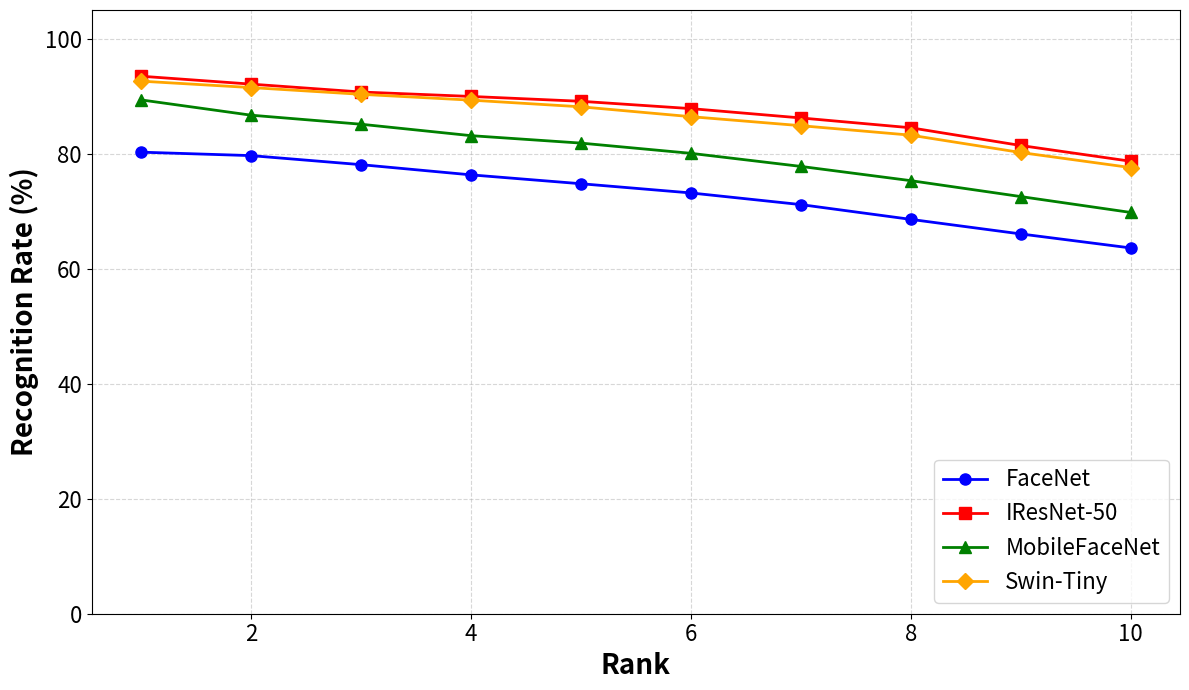
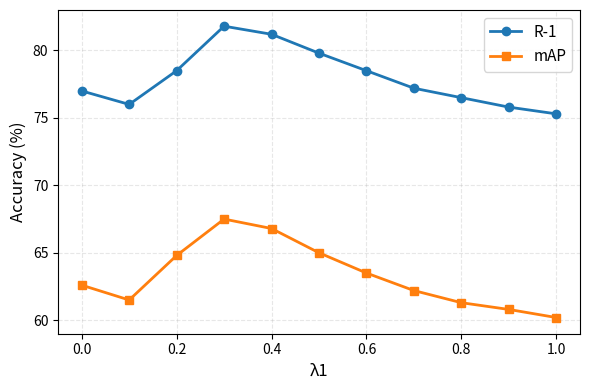
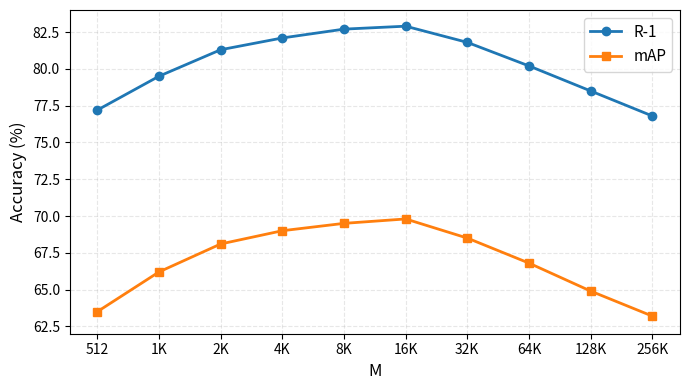

The script that saved these images, in order:
import matplotlib.pyplot as plt
import numpy as np


def plot_multiple_cmc_curves(cmc_dict, save_path=None, title='CMC Curves Comparison'):
    """
    绘制多条CMC曲线进行比较
    
    Args:
        cmc_dict: dict, 格式为 {'模型名': [rank_1, rank_2, ...], ...}
        save_path: str, 保存路径
        title: str, 图表标题
    """
    plt.figure(figsize=(12, 7))
    
    colors = ['b', 'r', 'g', 'orange', 'purple', 'brown', 'pink', 'gray', 'olive', 'cyan']
    markers = ['o', 's', '^', 'D', 'v', '<', '>', 'p', '*', 'h']
    
    for idx, (model_name, accuracies) in enumerate(cmc_dict.items()):
        ranks = np.arange(1, len(accuracies) + 1)
        plt.plot(ranks, accuracies, 
                color=colors[idx % len(colors)], 
                marker=markers[idx % len(markers)],
                linewidth=2, 
                markersize=8, 
                label=f'{model_name}')
    
    plt.xlabel('Rank', fontsize=20, fontweight='bold')
    plt.ylabel('Recognition Rate (%)', fontsize=20, fontweight='bold')
    plt.tick_params(axis='both', which='major', labelsize=16)
#    plt.title(title, fontsize=16, fontweight='bold')
    plt.grid(True, linestyle='--', alpha=0.5)
    plt.legend(fontsize=16, loc='lower right')
    plt.ylim([0, 105])
    plt.tight_layout()
    
    if save_path:
#        plt.savefig(save_path, dpi=300, bbox_inches='tight')
        print(f"CMC曲线对比图已保存到: {save_path}")
    
    plt.show()

cmc_data = {
    'FaceNet': np.array([0.80274443, 0.79674099, 0.78101772, 0.76329331, 0.74785592, 0.73184677, 0.71159030, 0.68589194, 0.66056794, 0.63619211])*100,
    'IResNet-50': np.array([0.93484199, 0.92109777, 0.90737564, 0.89965695, 0.89125214, 0.87850200, 0.86228865, 0.84519726, 0.81437012, 0.78696398])*100,
    'MobileFaceNet': np.array([0.89365352, 0.86706690, 0.85134362, 0.83147513, 0.81852487, 0.80074328, 0.77799559, 0.75321612, 0.72555746, 0.69794168])*100,
    'Swin-Tiny': np.array([0.92624357, 0.91509434, 0.90337336, 0.89322470, 0.88164666, 0.86449400, 0.84881157, 0.83233276, 0.80217267, 0.77598628])*100
}
# IAL数据集的CMC结果
cmc_data_ial = {
    'FaceNet': np.array([0.76672384, 0.74442539, 0.72955975, 0.71869640, 0.69536878, 0.67038308, 0.65253614, 0.62692967, 0.60263007, 0.57907376])*100,
    'IResNet-50': np.array([0.92795883, 0.91766724, 0.90794740, 0.90051458, 0.89365352, 0.88136078, 0.86498407, 0.84669811, 0.81646655, 0.78850772])*100,
    'MobileFaceNet': np.array([0.88850772, 0.86277873, 0.84791309, 0.83061750, 0.81372213, 0.79588336, 0.77530017, 0.75257290, 0.72517629, 0.69708405])*100,
    'Swin-Tiny': np.array([0.92967410, 0.91680961, 0.90394511, 0.89365352, 0.88370497, 0.86592338, 0.85052683, 0.83319039, 0.80255384, 0.77564322])*100
}

plot_multiple_cmc_curves(cmc_data, save_path=r'C:\Users\surface\Desktop\cmc_curve_tal.jpg')

# Lambda值：从0到1取10个数
lambda_values = np.linspace(0, 1, 11)

# R-1数据：在lambda=0.3附近达到最大值，范围[75,82]
r1_values = np.array([77.0,76.0, 78.5, 81.8, 81.2, 79.8, 78.5, 77.2, 76.5, 75.8, 75.3])

# mAP数据：在lambda=0.3附近达到最大值，范围[60,68]
map_values = np.array([62.6, 61.5, 64.8, 67.5, 66.8, 65.0, 63.5, 62.2, 61.3, 60.8, 60.2])

# 创建图形
fig, ax = plt.subplots(figsize=(6, 4))

# 绘制曲线
ax.plot(lambda_values, r1_values, marker='o', label='R-1', linewidth=2, markersize=6)
ax.plot(lambda_values, map_values, marker='s', label='mAP', linewidth=2, markersize=6)

# 设置坐标轴
ax.set_xlabel('λ1', fontsize=12)
ax.set_ylabel('Accuracy (%)', fontsize=12)
ax.set_xlim(-0.05, 1.05)
ax.set_ylim(59, 83)

# 设置网格
ax.grid(True, alpha=0.3, linestyle='--')

# 添加图例
ax.legend(loc='best', fontsize=11)

# 调整布局
plt.tight_layout()

# 保存图片
plt.savefig(r'C:\Users\surface\Desktop\lambda_sensitivity_analysis.png', dpi=300, bbox_inches='tight')
print("图片已保存为 lambda_sensitivity_analysis.png")

# 显示图形
plt.show()

# M值：从512到262144，每次乘2
M_values = np.array([512, 1024, 2048, 4096, 8192, 16384, 32768, 65536, 131072, 262144])

# R-1数据：在M=16384时达到最大值，范围[76,83]
r1_values = np.array([77.2, 79.5, 81.3, 82.1, 82.7, 82.9, 81.8, 80.2, 78.5, 76.8])

# mAP数据：在M=16384时达到最大值，范围[62,70]
map_values = np.array([63.5, 66.2, 68.1, 69.0, 69.5, 69.8, 68.5, 66.8, 64.9, 63.2])

# 创建图形
fig, ax = plt.subplots(figsize=(7, 4))

# 为了更好地显示，使用对数刻度的索引
x_pos = np.arange(len(M_values))

# 绘制曲线
ax.plot(x_pos, r1_values, marker='o', label='R-1', linewidth=2, markersize=6)
ax.plot(x_pos, map_values, marker='s', label='mAP', linewidth=2, markersize=6)

# 设置x轴刻度
ax.set_xticks(x_pos)
ax.set_xticklabels(['512', '1K', '2K', '4K', '8K', '16K', '32K', '64K', '128K', '256K'], 
                    rotation=0, fontsize=10)

# 设置坐标轴标签
ax.set_xlabel('M', fontsize=12)
ax.set_ylabel('Accuracy (%)', fontsize=12)
ax.set_ylim(62, 84)

# 设置网格
ax.grid(True, alpha=0.3, linestyle='--')

# 添加图例
ax.legend(loc='best', fontsize=11)

# 调整布局
plt.tight_layout()

# 保存图片
#plt.savefig(r'C:\Users\surface\Desktop\M_sensitivity_analysis.png', dpi=300, bbox_inches='tight')
print("图片已保存为 M_sensitivity_analysis.png")

# 显示图形
plt.show()

# 打印数据以验证
print("\nM值:", M_values)
print("R-1值:", r1_values)
print("mAP值:", map_values)
print(f"\nR-1最大值: {r1_values.max():.1f}% at M={M_values[r1_values.argmax()]}")
print(f"mAP最大值: {map_values.max():.1f}% at M={M_values[map_values.argmax()]}")
